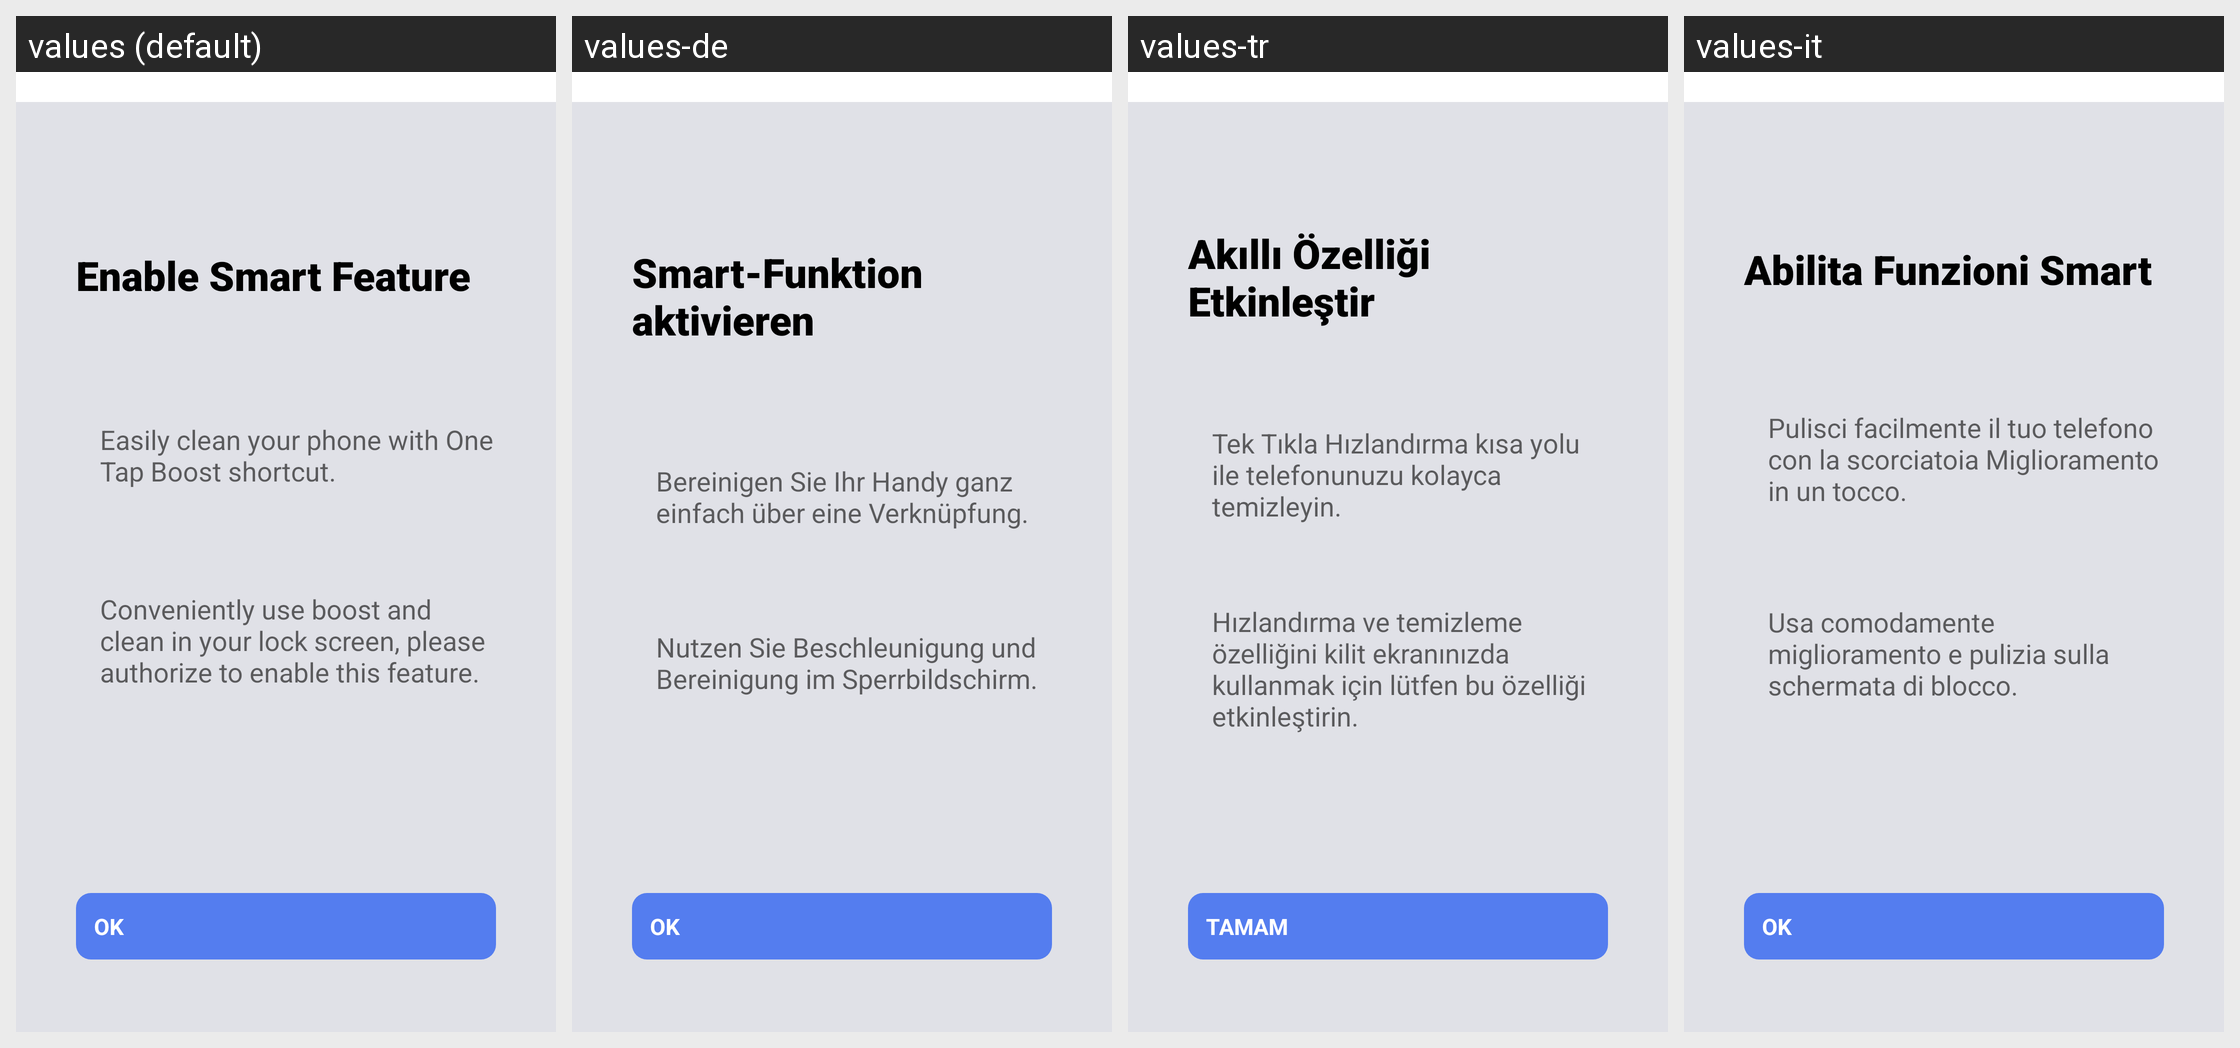

Strings drawn on this Android screen and how each of the app's shown locales translates them:
Android screen res/layout/fragment_enable_smart_feature.xml rendered under 4 locales, left to right: values (default), values-de, values-tr, values-it. Device: Nexus 5 (rendered at 1080×1920; each locale shown at half size, 540×960, under a caption strip naming it); theme LeftOutRightInActivityAnimationNoTitle.
Other locales in the repository, not shown: values-af, values-am, values-ar, values-az, values-be, values-bg, values-bn, values-bs, values-bs-rBA, values-ca, values-cs, values-da, values-el, values-en-rGB, values-es, values-es-rES, values-es-rUS, values-et, values-eu, values-fa, values-fi, values-fr, values-fr-rCA, values-gl, values-gl-rES, values-gu, values-hi, values-hr, values-hu, values-hy, values-in, values-is, values-iw, values-ja, values-ka, values-km, values-kn, values-ko, values-ky, values-lo, values-lt, values-lv, values-mk, values-ml, values-mn, values-mr, values-ms, values-my, values-nb, values-ne, values-nl, values-pa, values-pl, values-pt, values-pt-rBR, values-pt-rPT, values-ro, values-ru, values-si, values-sk, values-sl, values-sr, values-sv, values-sw, values-ta, values-te, values-th, values-tl, values-uk, values-ur, values-vi, values-zh, values-zh-rCN, values-zh-rHK, values-zh-rTW, values-zu.
Strings drawn on this screen, with the default value and each locale's value (text and hints the layout hard-codes, and strings that could not be matched under every locale, appear in the picture but are not listed):

enable_smart_feature
  values: Enable Smart Feature
  values-de: Smart-Funktion aktivieren
  values-tr: Akıllı Özelliği Etkinleştir
  values-it: Abilita Funzioni Smart

enable_smart_feature_msg_1
  values: Easily clean your phone with One Tap Boost shortcut.
  values-de: Bereinigen Sie Ihr Handy ganz einfach über eine Verknüpfung.
  values-tr: Tek Tıkla Hızlandırma kısa yolu ile telefonunuzu kolayca temizleyin.
  values-it: Pulisci facilmente il tuo telefono con la scorciatoia Miglioramento in un tocco.

enable_smart_feature_msg_2
  values: Conveniently use boost and clean in your lock screen, please authorize to enable this feature.
  values-de: Nutzen Sie Beschleunigung und Bereinigung im Sperrbildschirm.
  values-tr: Hızlandırma ve temizleme özelliğini kilit ekranınızda kullanmak için lütfen bu özelliği etkinleştirin.
  values-it: Usa comodamente miglioramento e pulizia sulla schermata di blocco.

ok
  values: OK
  values-de: OK
  values-tr: TAMAM
  values-it: OK
